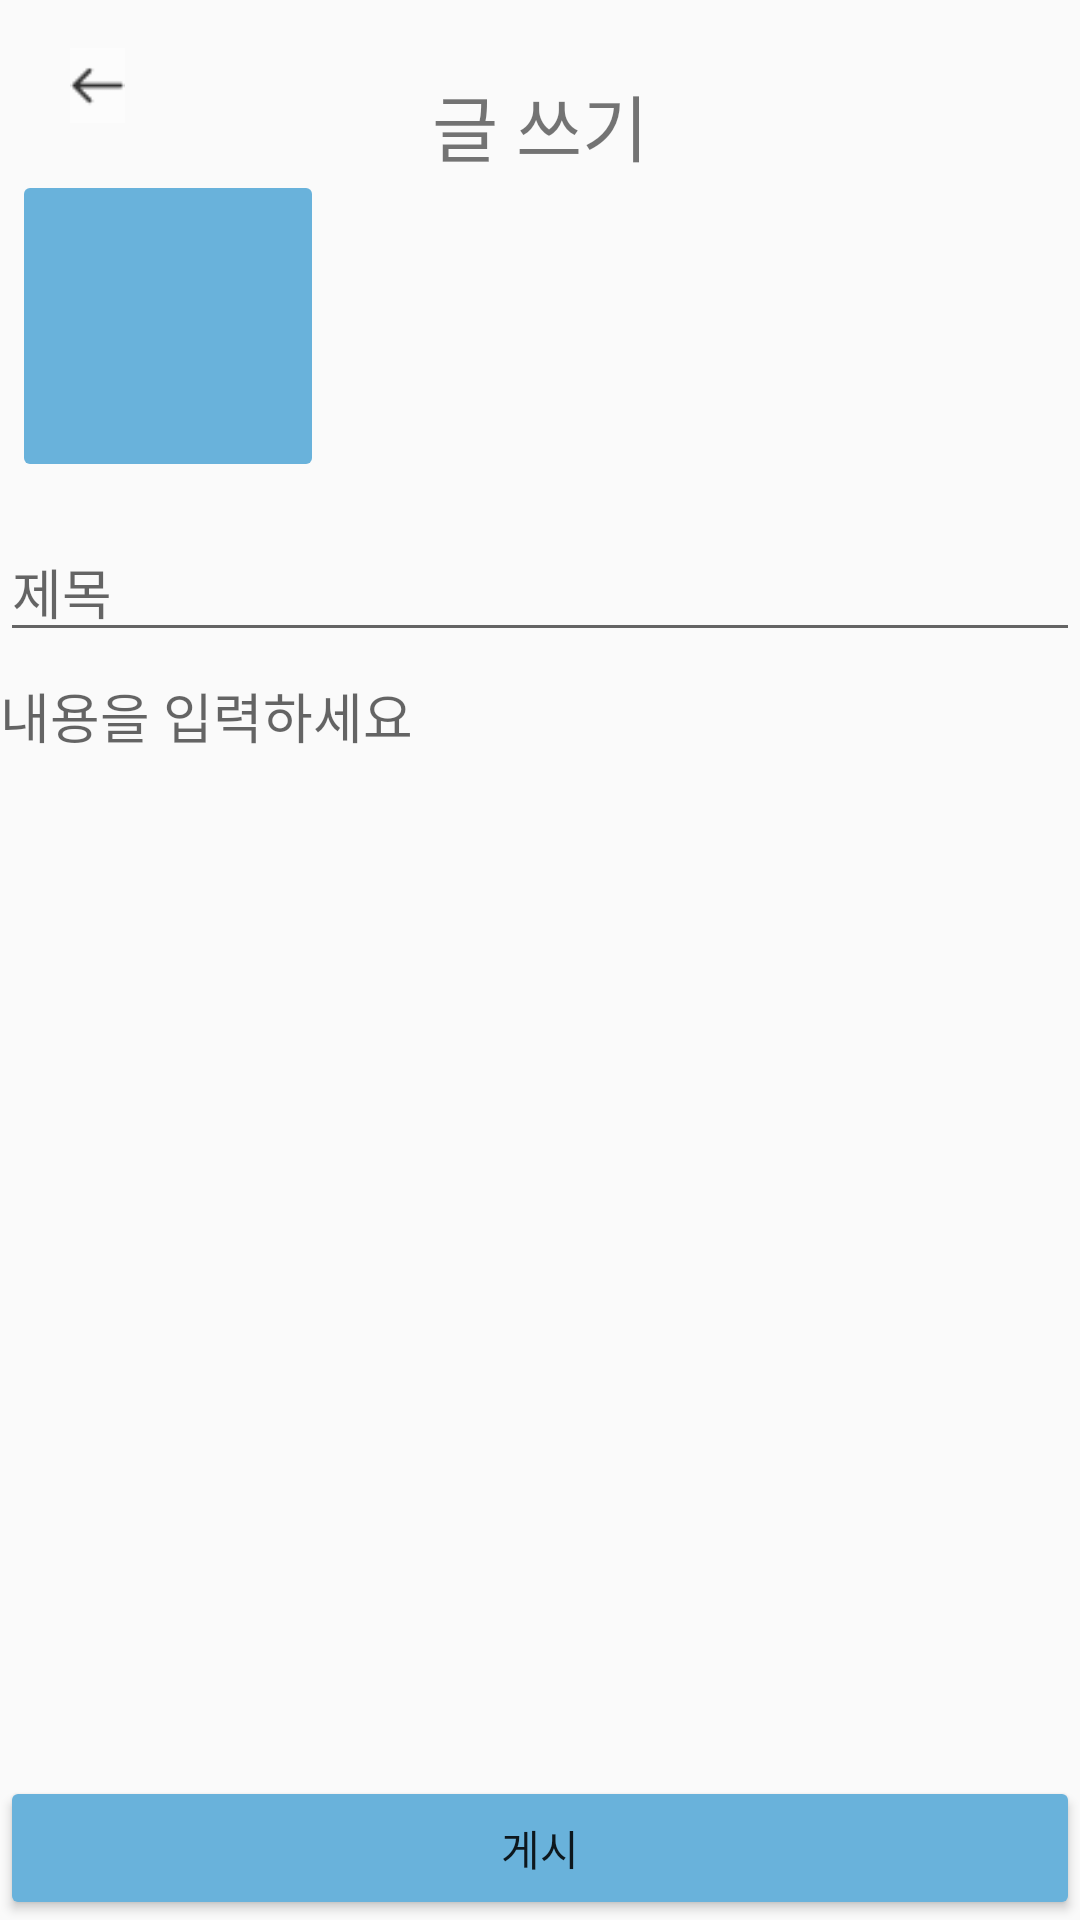

Produce the Android XML layout that renders to this screen, including the resource entries it uses.
<!-- AndroidManifest.xml: application theme Theme.SiSi -->
<!-- res/layout/activity_write_post.xml -->
<?xml version="1.0" encoding="utf-8"?>
<androidx.constraintlayout.widget.ConstraintLayout
    xmlns:android="http://schemas.android.com/apk/res/android"
    xmlns:tools="http://schemas.android.com/tools"
    xmlns:app="http://schemas.android.com/apk/res-auto"
    android:layout_width="match_parent"
    android:layout_height="match_parent"
    tools:context=".WritePost">

    <ImageView
        android:id="@+id/imageView3"
        android:layout_width="33dp"
        android:layout_height="25dp"
        android:layout_marginStart="16dp"
        android:layout_marginTop="16dp"
        app:layout_constraintStart_toStartOf="parent"
        app:layout_constraintTop_toTopOf="parent"
        app:srcCompat="@drawable/backarrow" />

    <TextView
        android:id="@+id/WritePostTextView"
        android:layout_width="wrap_content"
        android:layout_height="wrap_content"
        android:layout_marginTop="24dp"
        android:text="글 쓰기"
        android:textSize="24sp"
        app:layout_constraintEnd_toEndOf="parent"
        app:layout_constraintStart_toStartOf="parent"
        app:layout_constraintTop_toTopOf="parent" />

    <androidx.constraintlayout.widget.ConstraintLayout
        android:id="@+id/constraintLayout2"
        android:layout_width="0dp"
        android:layout_height="99dp"
        android:orientation="horizontal"
        app:layout_constraintEnd_toEndOf="parent"
        app:layout_constraintHorizontal_bias="0.0"
        app:layout_constraintStart_toStartOf="parent"
        app:layout_constraintTop_toBottomOf="@+id/WritePostTextView">

        <ImageButton
            android:id="@+id/addImageButton"
            android:layout_width="104dp"
            android:layout_height="104dp"
            android:layout_marginStart="4dp"
            android:backgroundTint="#69B2DB"
            app:layout_constraintBottom_toBottomOf="parent"
            app:layout_constraintStart_toStartOf="parent"
            app:layout_constraintTop_toTopOf="parent"
            app:layout_constraintVertical_bias="0.555"
            app:srcCompat="@drawable/baseline_add_24" />

        <androidx.recyclerview.widget.RecyclerView
            android:id="@+id/write_recycler_view"
            android:layout_width="296dp"
            android:layout_height="90dp"

            android:orientation="horizontal"
            app:layout_constraintBottom_toBottomOf="parent"
            app:layout_constraintEnd_toEndOf="parent"
            app:layout_constraintStart_toEndOf="@+id/addImageButton"
            app:layout_constraintTop_toTopOf="parent" />

    </androidx.constraintlayout.widget.ConstraintLayout>

    <EditText
        android:id="@+id/editTextTextPersonName2"
        android:layout_width="0dp"
        android:layout_height="wrap_content"
        android:layout_marginTop="16dp"
        android:ems="10"
        android:hint="제목"
        android:inputType="none"
        app:layout_constraintEnd_toEndOf="parent"
        android:singleLine="true"
        app:layout_constraintHorizontal_bias="0.0"
        app:layout_constraintStart_toStartOf="parent"
        app:layout_constraintTop_toBottomOf="@+id/constraintLayout2" />

    <EditText
        android:id="@+id/editTextTextPersonName5"
        android:layout_width="0dp"
        android:layout_height="wrap_content"
        android:layout_marginTop="8dp"
        android:background="@null"
        android:hint="내용을 입력하세요"
        android:inputType="textMultiLine"
        android:maxLines="10"
        android:scrollHorizontally="false"
        app:layout_constraintEnd_toEndOf="parent"
        app:layout_constraintStart_toStartOf="parent"
        app:layout_constraintTop_toBottomOf="@+id/editTextTextPersonName2" />

    <Button
        android:id="@+id/wirtePostComBtn"
        android:layout_width="0dp"
        android:layout_height="wrap_content"
        android:backgroundTint="#69B2DB"
        android:text="게시"
        app:layout_constraintBottom_toBottomOf="parent"
        app:layout_constraintEnd_toEndOf="parent"
        app:layout_constraintStart_toStartOf="parent" />


</androidx.constraintlayout.widget.ConstraintLayout>
<!-- resources referenced by this layout -->
<resources>
  <!-- drawable backarrow: png bitmap (drawable, 372 bytes) -->
  <style name="Theme.SiSi" parent="Theme.AppCompat.DayNight.DarkActionBar">
          
          <item name="colorPrimary">@color/purple_500</item>
          <item name="windowNoTitle">true</item>
          <item name="android:windowFullscreen">true</item>
          <item name="colorPrimaryVariant">@color/purple_700</item>
          <item name="colorOnPrimary">@color/white</item>
          
          <item name="colorSecondary">@color/teal_200</item>
          <item name="colorSecondaryVariant">@color/teal_700</item>
          <item name="colorOnSecondary">@color/black</item>
          
          <item name="android:statusBarColor">?attr/colorPrimaryVariant</item>
          
      </style>
  <color name="purple_500">#FF6200EE</color>
  <color name="purple_700">#FF3700B3</color>
  <color name="white">#FFFFFFFF</color>
  <color name="teal_200">#FF03DAC5</color>
  <color name="teal_700">#FF018786</color>
  <color name="black">#FF000000</color>
</resources>
